Run: headless pygame with SDL's dummy video driver; simulated clock (each Clock.tick advances the game by its frame time, no real sleeping); random seed 0; keys injected as events and as key.get_pressed() state; no mouse input.
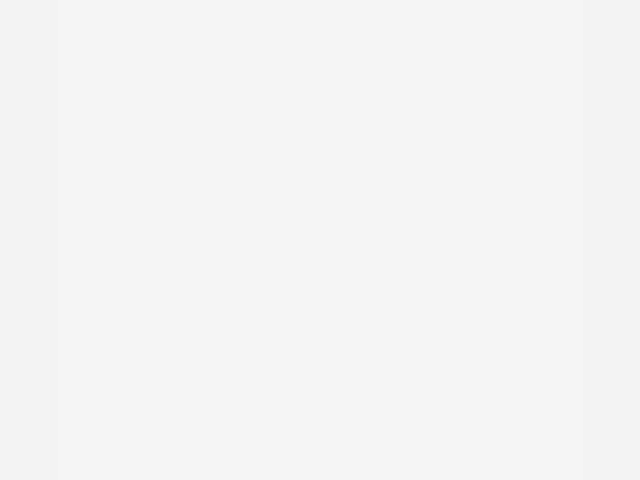
Frame 1 of 4 · flips 1–60 · no input
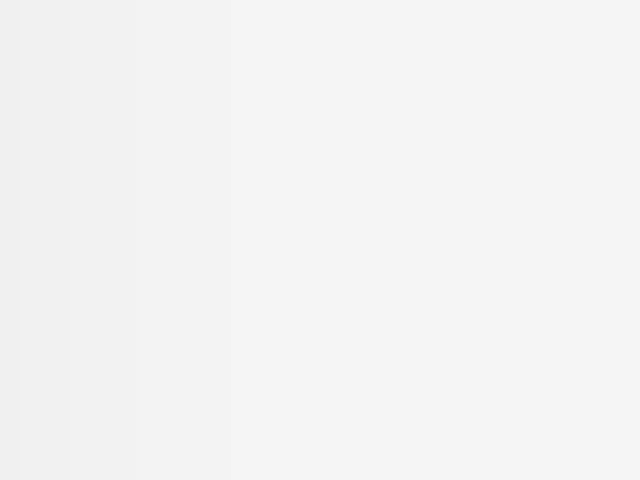
Frame 2 of 4 · flips 61–180 · tapped SPACE, RETURN · held RIGHT (→), D
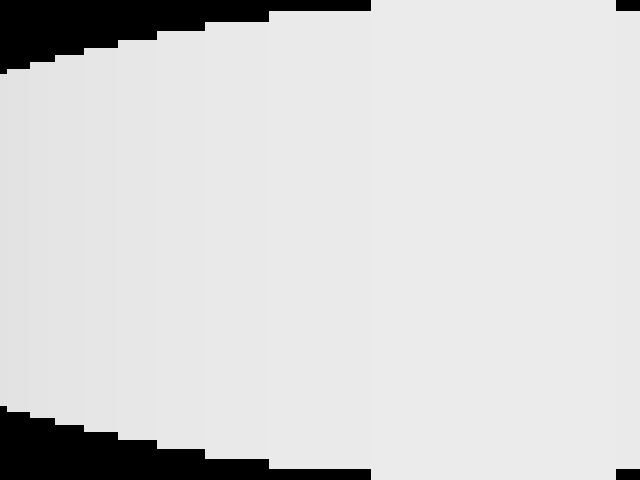
Frame 3 of 4 · flips 181–300 · held DOWN (↓), S
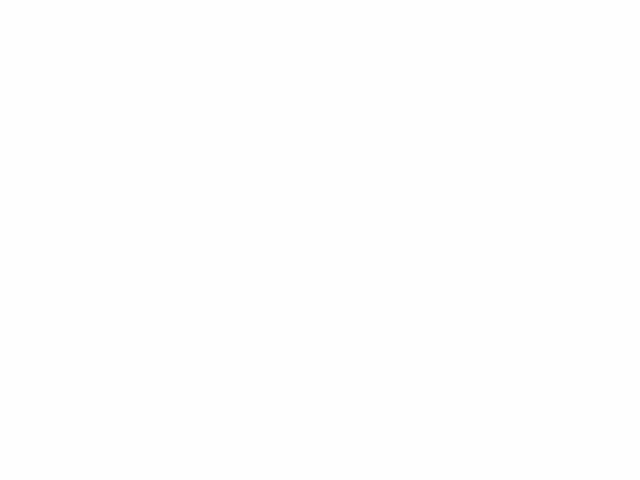
Frame 4 of 4 · flips 301–420 · held LEFT (←), A, UP (↑), W

The pygame program that drew these frames:

import pygame
import math
import sys

# Inicialização
pygame.init()
WIDTH, HEIGHT = 640, 480
screen = pygame.display.set_mode((WIDTH, HEIGHT))
pygame.display.set_caption("Mini Doom - Raycasting")
clock = pygame.time.Clock()

# Cores
BLACK = (0, 0, 0)

# Mapa (8x8): 1 = parede, 0 = espaço
world_map = [
    [1,1,1,1,1,1,1,1],
    [1,0,0,0,0,0,0,1],
    [1,0,1,0,1,0,0,1],
    [1,0,1,0,1,0,0,1],
    [1,0,0,0,0,1,0,1],
    [1,0,1,1,0,0,0,1],
    [1,0,0,0,0,0,0,1],
    [1,1,1,1,1,1,1,1],
]

# Jogador
px, py = 3.5, 3.5  # posição inicial
pa = 0.0001        # ângulo inicial (evita divisão por zero)
FOV = math.pi / 3  # 60 graus
DEPTH = 16
SPEED = 0.05

def cast_rays():
    for x in range(0, WIDTH):
        ray_angle = (pa - FOV / 2.0) + (x / WIDTH) * FOV
        distance_to_wall = 0
        hit_wall = False

        eye_x = math.cos(ray_angle)
        eye_y = math.sin(ray_angle)

        while not hit_wall and distance_to_wall < DEPTH:
            distance_to_wall += 0.05
            test_x = int(px + eye_x * distance_to_wall)
            test_y = int(py + eye_y * distance_to_wall)

            if test_x < 0 or test_x >= 8 or test_y < 0 or test_y >= 8:
                hit_wall = True
                distance_to_wall = DEPTH
            elif world_map[test_y][test_x] == 1:
                hit_wall = True

        # Evitar divisão por zero
        if distance_to_wall == 0:
            distance_to_wall = 0.1

        # Calcular altura da parede
        wall_height = int(HEIGHT / distance_to_wall)
        wall_height = min(wall_height, HEIGHT)

        start_y = int((HEIGHT - wall_height) / 2)
        end_y = start_y + wall_height

        # Cor com sombreamento
        shade = 255 - min(int(distance_to_wall * 20), 255)
        color = (shade, shade, shade)

        pygame.draw.line(screen, color, (x, start_y), (x, end_y))

def move_player():
    global px, py, pa
    keys = pygame.key.get_pressed()
    if keys[pygame.K_LEFT]:
        pa -= 0.05
    if keys[pygame.K_RIGHT]:
        pa += 0.05
    if keys[pygame.K_UP]:
        nx = px + math.cos(pa) * SPEED
        ny = py + math.sin(pa) * SPEED
        if world_map[int(ny)][int(nx)] == 0:
            px, py = nx, ny
    if keys[pygame.K_DOWN]:
        nx = px - math.cos(pa) * SPEED
        ny = py - math.sin(pa) * SPEED
        if world_map[int(ny)][int(nx)] == 0:
            px, py = nx, ny

# Loop principal
while True:
    for event in pygame.event.get():
        if event.type == pygame.QUIT:
            pygame.quit()
            sys.exit()

    screen.fill(BLACK)
    move_player()
    cast_rays()
    pygame.display.flip()
    clock.tick(60)
